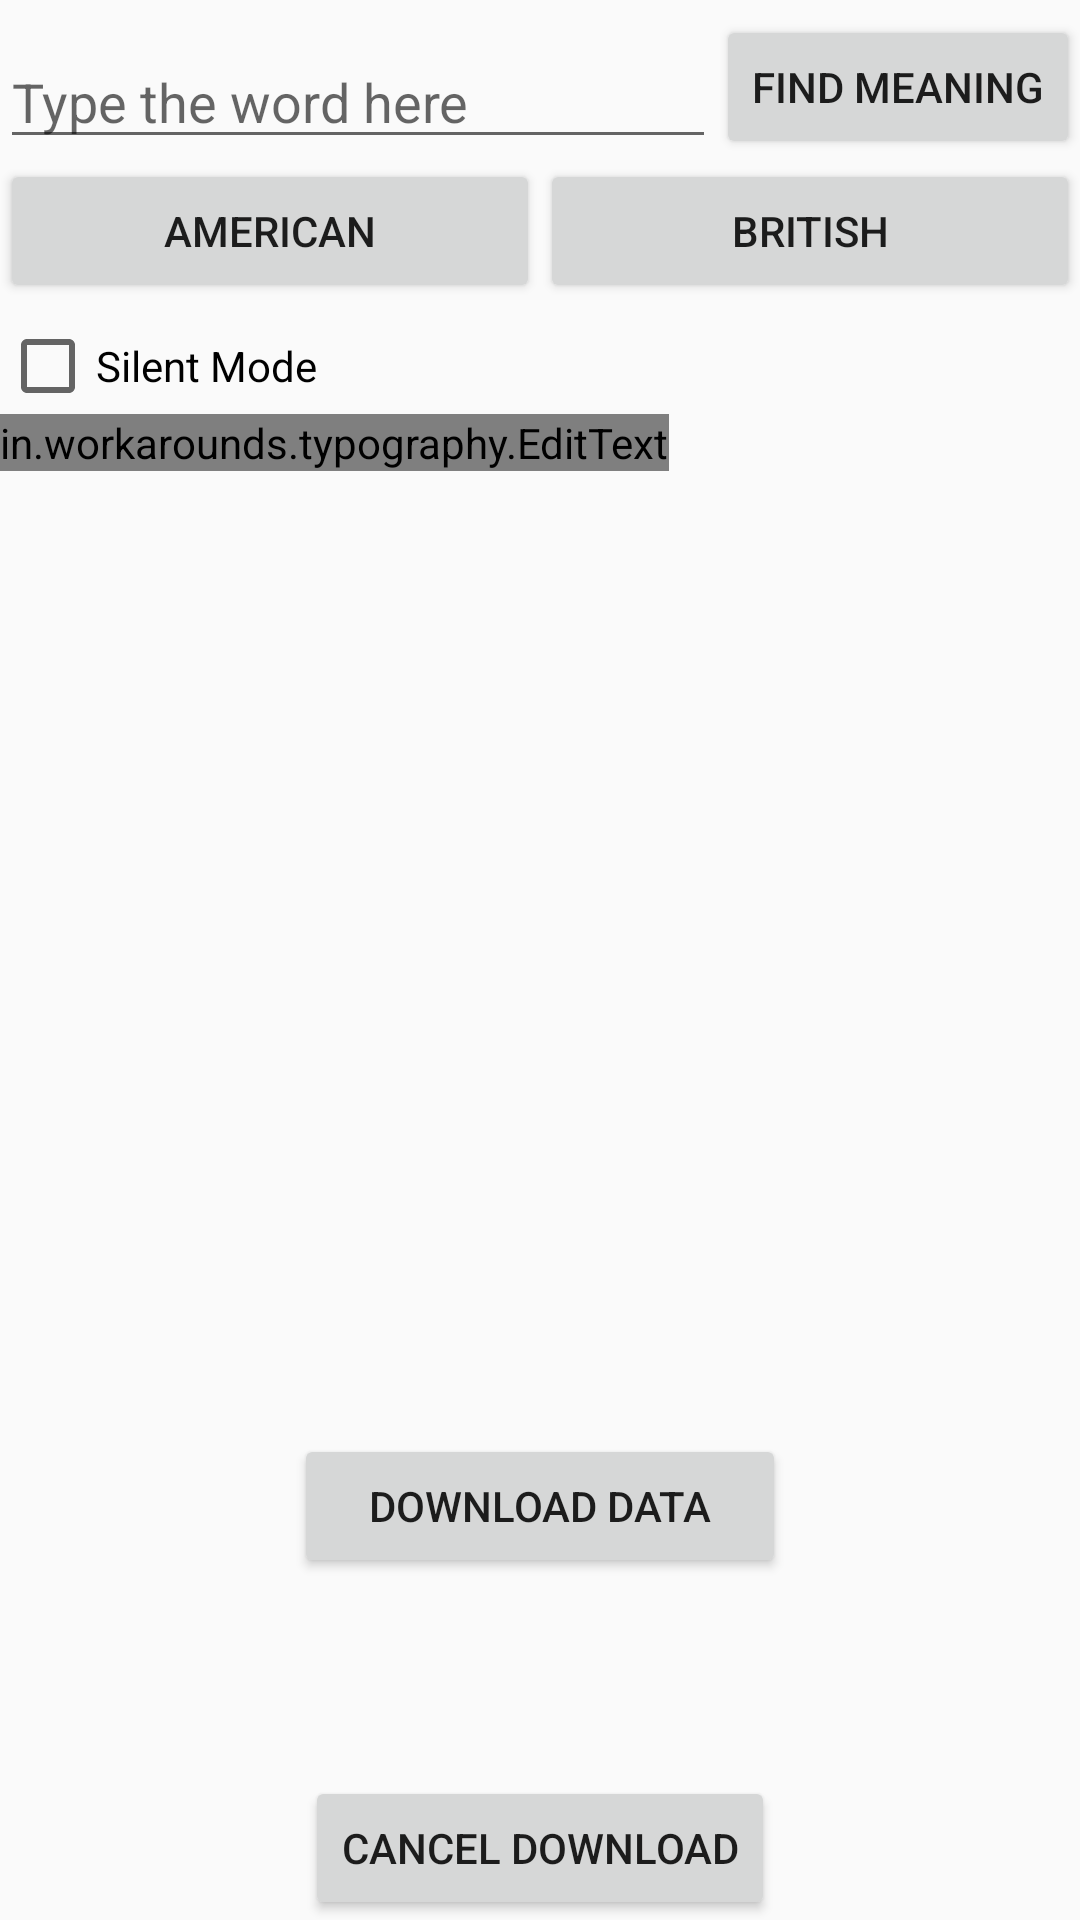

Produce the Android XML layout that renders to this screen, including the resource entries it uses.
<!-- AndroidManifest.xml: application theme AppTheme -->
<!-- res/layout/activity_main.xml -->
<?xml version="1.0" encoding="utf-8"?>
<RelativeLayout xmlns:android="http://schemas.android.com/apk/res/android"
    android:layout_width="match_parent"
    android:layout_height="match_parent">


    <TextView
        android:id="@+id/status_text"
        android:layout_width="wrap_content"
        android:layout_height="wrap_content"
        android:layout_centerInParent="true"
        android:visibility="gone"
        android:textAppearance="?android:textAppearanceMedium"/>

    <ProgressBar
        android:id="@+id/progress_bar"
        style="?android:attr/progressBarStyleHorizontal"
        android:layout_width="match_parent"
        android:layout_height="wrap_content"
        android:layout_alignParentLeft="true"
        android:layout_alignParentStart="true"
        android:indeterminate="false"
        android:layout_below="@id/status_text"
        android:max="100"
        android:padding="5dp"
        android:visibility="gone" />

    <EditText
        android:id="@+id/edit_message"
        android:layout_width="224dp"
        android:layout_height="wrap_content"
        android:layout_alignBottom="@+id/button_send"
        android:layout_alignParentLeft="true"
        android:layout_alignParentStart="true"
        android:layout_toLeftOf="@+id/button_send"
        android:hint="@string/hint_type_here" />

    <Button
        android:id="@+id/button_send"
        android:layout_width="wrap_content"
        android:layout_height="wrap_content"
        android:layout_alignParentEnd="true"
        android:layout_alignParentRight="true"
        android:layout_alignParentTop="true"
        android:layout_marginTop="5dp"
        android:layout_gravity="right"
        android:onClick="meaningClick"
        android:text="@string/btn_find_meaning" />



    <Button
        android:id="@+id/cancel_button"
        android:layout_width="wrap_content"
        android:layout_height="wrap_content"
        android:layout_alignParentBottom="true"
        android:layout_centerHorizontal="true"
        android:onClick="cancelClick"
        android:text="@string/btn_cancel_download" />

    <Button
        android:id="@+id/download_button"
        android:layout_width="164dp"
        android:layout_height="wrap_content"
        android:layout_centerHorizontal="true"
        android:layout_gravity="center_horizontal"
        android:layout_above="@id/cancel_button"
        android:layout_marginBottom="66dp"
        android:layout_weight="0.09"
        android:onClick="downloadClick"
        android:text="@string/btn_download_data" />

    <LinearLayout
        android:id="@+id/ll_accent_buttons"
        android:layout_width="match_parent"
        android:layout_height="wrap_content"
        android:layout_below="@+id/button_send">
            <Button
                android:layout_width="0dp"
                android:layout_height="match_parent"
                android:layout_weight="1"
                android:text="@string/btn_set_american"
                android:onClick="speakAmerican"/>
            <Button
                android:layout_width="0dp"
                android:layout_height="match_parent"
                android:layout_weight="1"
                android:text="@string/btn_set_british"
                android:onClick="speakBritish"/>
    </LinearLayout>

    <CheckBox
        android:id="@+id/cb_is_silent_mode"
        android:layout_width="wrap_content"
        android:layout_height="wrap_content"
        android:text="@string/silent_mode"
        android:layout_marginTop="5dp"
        android:layout_below="@+id/ll_accent_buttons"/>

    <in.example.typography.EditText
        android:id="@+id/sample_text"
        android:layout_below="@id/cb_is_silent_mode"
        android:text="Here is some text that you can copy and see how it is working out"
        android:layout_width="wrap_content"
        android:layout_height="wrap_content" />

</RelativeLayout>
<!-- resources referenced by this layout -->
<resources>
  <string name="btn_cancel_download">Cancel Download</string>
  <string name="btn_download_data">Download Data</string>
  <string name="btn_find_meaning">Find Meaning</string>
  <string name="btn_set_american">American</string>
  <string name="btn_set_british">British</string>
  <string name="hint_type_here">Type the word here</string>
  <string name="silent_mode">Silent Mode</string>
  <style name="AppTheme" parent="Theme.AppCompat.Light.DarkActionBar">
          
  
          <item name="android:colorPrimary">@color/theme_primary</item>
          <item name="android:colorPrimaryDark">@color/theme_primary_dark</item>
      </style>
  <color name="theme_primary">#edbe2e</color>
  <color name="theme_primary_dark">#e4b62c</color>
</resources>
